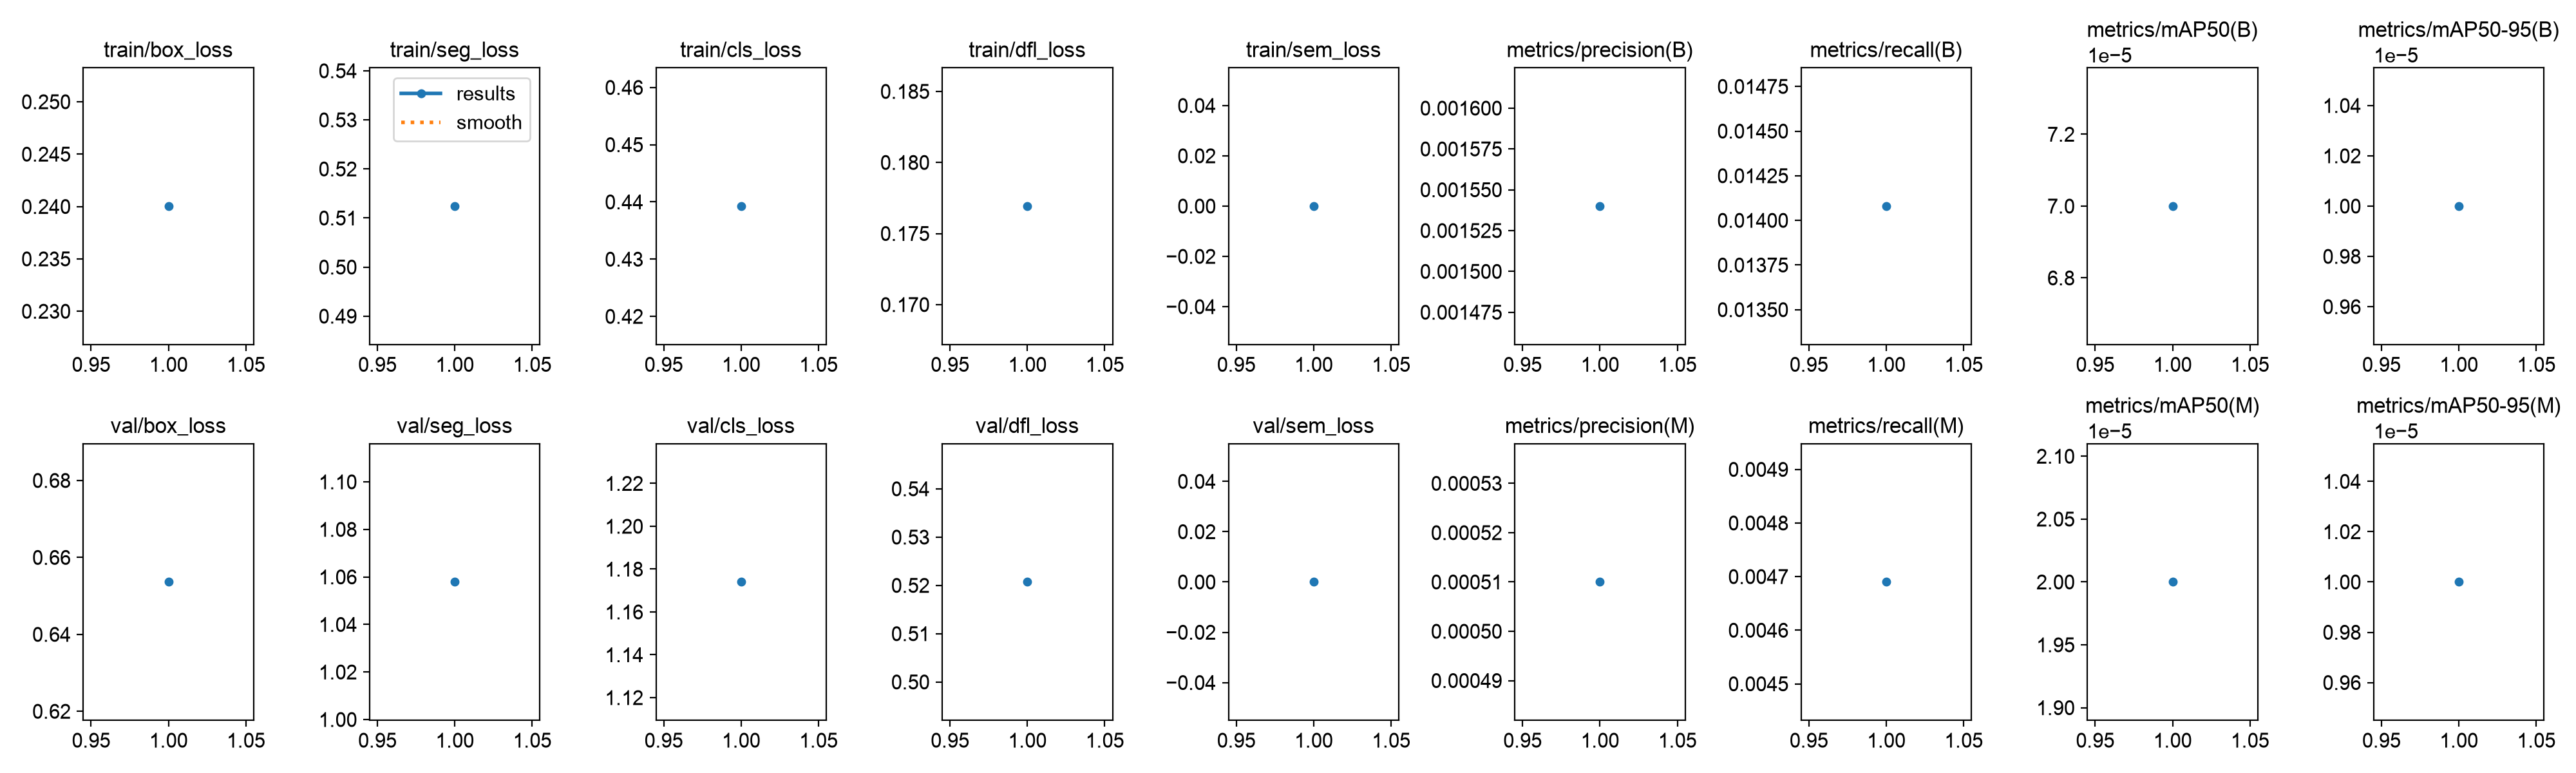

Source data for this figure (header and first rows):
epoch, time, train/box_loss, train/seg_loss, train/cls_loss, train/dfl_loss, train/sem_loss, metrics/precision(B), metrics/recall(B), metrics/mAP50(B), metrics/mAP50-95(B), metrics/precision(M), metrics/recall(M), metrics/mAP50(M), metrics/mAP50-95(M), val/box_loss, val/seg_loss, val/cls_loss, val/dfl_loss, val/sem_loss, lr/pg0, lr/pg1, lr/pg2
1, 864.8, 0.24, 0.5124, 0.4393, 0.1769, 0, 0.00154, 0.01408, 7e-05, 1e-05, 0.00051, 0.00469, 2e-05, 1e-05, 0.6536, 1.058, 1.174, 0.5207, 0, 3.33271e-05, 3.33271e-05, 0.06671
